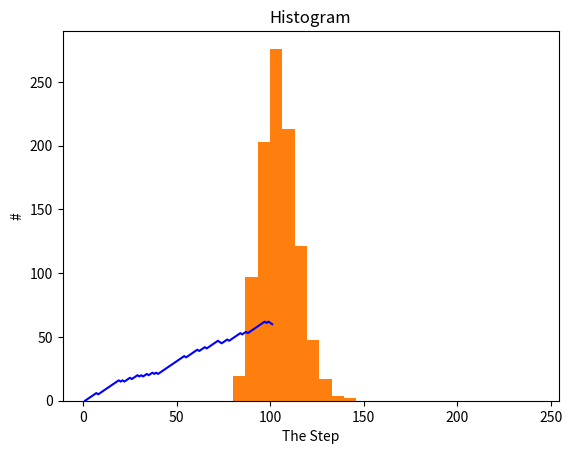

Here is the Python script that generated this plot:
import random


def step_generator(x: int) -> int:
    """calculate the next step
    args: x: where is the place right now."""

    # produce the step with 80 percent +1 and 20 percent -1
    probability = random.random()
    if probability <= 0.8:
        step = 1
    else:
        step = -1
    x = x + step

    # x should not be lower than zero
    if x < 0:
        x = 1
    return x

import matplotlib.pyplot as plt


def curve_of_movement(x: list):
    plt.plot(range(1, len(x) + 1), x, c="b")
    plt.xlabel("Step Number")
    plt.ylabel("Location")
    plt.title("Curve of Movement(step-location)")

random.seed(42)
x = 0
x_list = [x]
for _ in range(100):
    x = step_generator(x)
    x_list.append(x)
x

curve_of_movement(x_list)

random.seed(42)
x = 0
i = 0
while True:
    i += 1
    x = step_generator(x)
    if x == 100:
        break
i

step_till_100 = []
number_of_try = 10000
for _ in range(number_of_try):
    x = 0
    i = 0
    while True:
        i += 1
        x = step_generator(x)
        if x == 100:
            break
    step_till_100.append(i)
plt.hist(step_till_100, density=True)
plt.title("Histogram")
plt.xlabel("The Step")
plt.ylabel("#")
plt.show()

def step_generator(x: int, step: int) -> list:
    """calculate the next step
    args:   x: where is the place right now.
            step: if you want to get the location after specific steps."""
    locations = []
    for i in range(step):
        # produce the step with 80 percent +1 and 20 percent -1
        probability = random.random()
        if i > 1 and is_exceptional:
            stride = 2
        elif probability <= 0.8:
            stride = 1
        else:
            stride = -1

        x = x + stride

        if i > 1 and stride + pre_stride == 2:
            is_exceptional = True
        else:
            is_exceptional = False

        # x should not be lower than zero
        if x < 0:
            x = 1

        pre_stride = stride

        locations.append(x)
    return locations


def stop_generator(x: int, stop: int) -> list:
    """calculate the next step
    args:   x: where is the place right now.
            stop: if you want to get the step at specific stop location."""
    i = 0
    locations = []
    while True:
        i += 1
        # produce the step with 80 percent +1 and 20 percent -1
        probability = random.random()
        if i > 1 and is_exceptional:
            stride = 2
        elif probability <= 0.8:
            stride = 1
        else:
            stride = -1
        x = x + stride

        if i > 1 and stride + pre_stride == 2:
            is_exceptional = True
        else:
            is_exceptional = False

        # x should not be lower than zero
        if x < 0:
            x = 1

        pre_stride = stride
        locations.append(x)
        if x > stop:
            break
    return locations

temp = []
for i in range(1000):
    locations = stop_generator(x=0, stop=100)
    temp.append(len(locations))
plt.hist(temp)
plt.show()

